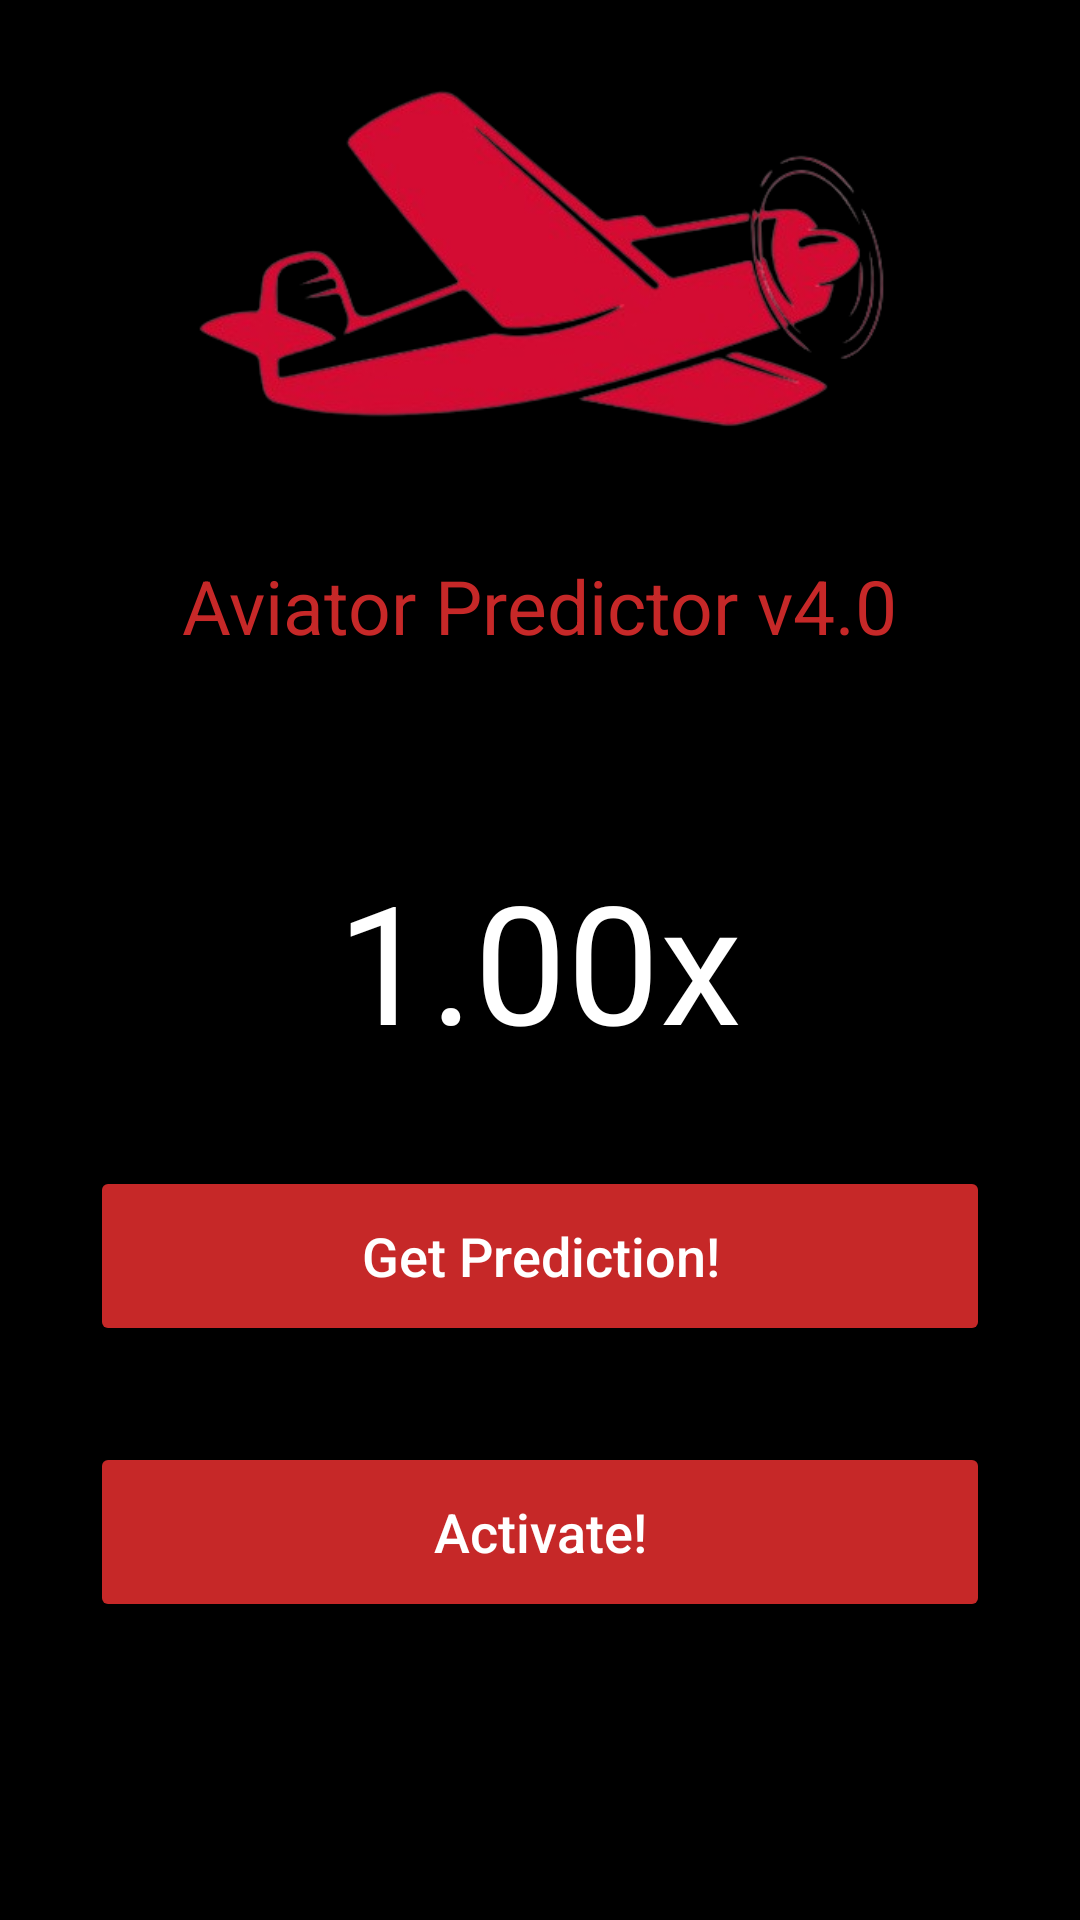

Here is an Android app screen rendered from its layout file. Give the layout XML and the strings, colors and styles it references.
<!-- AndroidManifest.xml: application theme Theme.sgp -->
<!-- res/layout/activity_predict.xml -->
<?xml version="1.0" encoding="utf-8"?>
<RelativeLayout xmlns:android="http://schemas.android.com/apk/res/android"
    xmlns:app="http://schemas.android.com/apk/res-auto"
    xmlns:tools="http://schemas.android.com/tools"
    android:layout_width="match_parent"
    android:layout_height="match_parent"
    android:background="#000000"
    tools:context=".Predict">

    <View
        android:id="@+id/middle"
        android:layout_width="match_parent"
        android:layout_centerVertical="true"
        android:layout_height="1dp"
        android:textColor="#000000" />

    <View
        android:id="@+id/middle_hr"
        android:layout_width="1dp"
        android:layout_centerHorizontal="true"
        android:layout_height="match_parent"
        android:background="#000000" />
    <RelativeLayout
        android:layout_width="match_parent"
        android:layout_height="300dp"
        android:layout_above="@+id/middle"
        android:layout_marginBottom="50dp"
        android:layout_marginLeft="50dp"
        android:layout_marginRight="50dp">

        <View
            android:id="@+id/middle_rl"
            android:layout_width="match_parent"
            android:layout_centerVertical="true"
            android:layout_height="1dp"
            android:background="#000000" />
        <ImageView
            android:id="@+id/logo"
            android:layout_width="match_parent"
            android:src="@drawable/predictor"
            android:layout_height="match_parent"/>

        <TextView
            android:id="@+id/app_name"
            android:text="Aviator Predictor v4.0"
            android:textSize="25sp"
            android:textColor="@color/red"
            android:layout_centerHorizontal="true"
            android:layout_below="@id/middle_rl"
            android:layout_marginTop="50dp"
            android:layout_width="wrap_content"
            android:layout_height="wrap_content"/>

    </RelativeLayout>


        <Button
            android:id="@+id/get_pd_btn"
            android:layout_width="300dp"
            android:layout_height="60dp"
            android:backgroundTint="@color/red"
            android:layout_centerHorizontal="true"
            android:textAllCaps="false"
            android:layout_below="@id/number_gn"
            android:textColor="#FFFFFF"
            android:textSize="18sp"
            android:layout_marginTop="32dp"
            android:layout_marginEnd="31dp"
            android:layout_marginStart="3dp"
            android:layout_centerVertical="true"
            app:cornerRadius="10dp"
            android:text="Get Prediction!"/>


    <Button
        android:id="@+id/activation_btn"
        android:layout_width="300dp"
        android:layout_height="60dp"
        android:layout_centerHorizontal="true"
        android:layout_below="@id/get_pd_btn"
        android:layout_marginTop="32dp"
        android:layout_marginEnd="31dp"
        android:backgroundTint="@color/red"
        android:text="Activate!"
        android:textAllCaps="false"
        android:textColor="#FFFFFF"
        android:textSize="18sp"
        app:cornerRadius="10dp" />


    <TextView
        android:id="@+id/number_gn"
        android:text="1.00x"
        android:textColor="#FFFFFF"
        android:textSize="55sp"
        android:layout_centerVertical="true"
        android:layout_centerHorizontal="true"
        android:layout_width="wrap_content"
        android:layout_height="wrap_content"/>



</RelativeLayout>
<!-- resources referenced by this layout -->
<resources>
  <color name="red">#C62828</color>
  <!-- drawable predictor: png bitmap (drawable, 83805 bytes) -->
  <style name="Theme.sgp" parent="Theme.MaterialComponents.DayNight.NoActionBar">
          
          <item name="colorPrimary">@color/black</item>
          <item name="colorPrimaryVariant">@color/black</item>
          <item name="colorOnPrimary">@color/white</item>
          
          <item name="colorSecondary">@color/teal_200</item>
          <item name="colorSecondaryVariant">@color/teal_700</item>
          <item name="colorOnSecondary">@color/black</item>
          
          <item name="android:statusBarColor">?attr/colorPrimaryVariant</item>
          
  
      </style>
  <color name="black">#FF000000</color>
  <color name="white">#FFFFFFFF</color>
  <color name="teal_200">#FF03DAC5</color>
  <color name="teal_700">#FF018786</color>
</resources>
